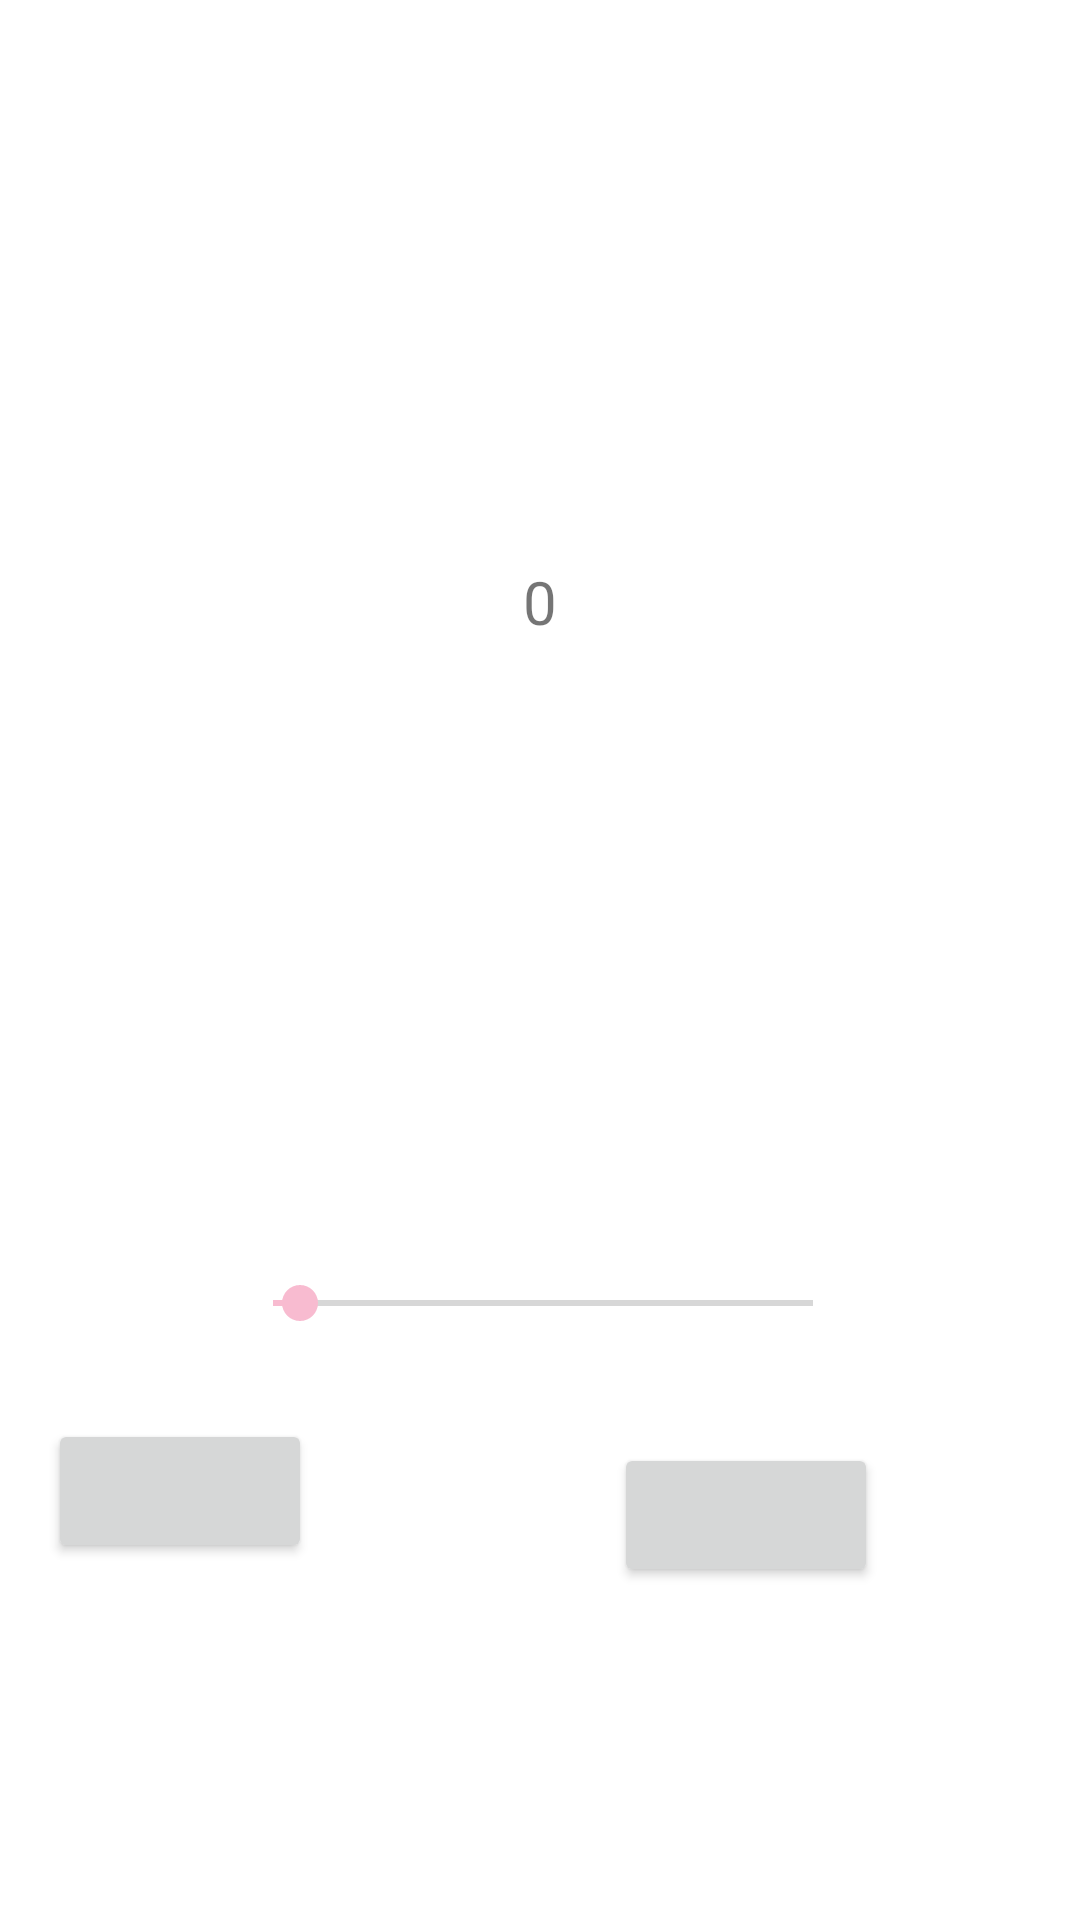

This screen was rendered from an Android layout file. Write that file and the resources it references.
<!-- AndroidManifest.xml: application theme Theme.Kreaz -->
<!-- res/layout/add_to_cart_dialoge.xml -->
<?xml version="1.0" encoding="utf-8"?>
<androidx.constraintlayout.widget.ConstraintLayout xmlns:android="http://schemas.android.com/apk/res/android"
    xmlns:app="http://schemas.android.com/apk/res-auto"
    xmlns:tools="http://schemas.android.com/tools"
    android:layout_width="wrap_content"
    android:layout_height="wrap_content">


    <SeekBar
        android:id="@+id/itemsCountBar"
        android:layout_width="212dp"
        android:layout_height="69dp"
        android:max="20"
        android:min="0"
        android:progress="1"
        app:layout_constraintBottom_toBottomOf="parent"
        app:layout_constraintEnd_toEndOf="parent"
        app:layout_constraintHorizontal_bias="0.507"
        app:layout_constraintStart_toStartOf="parent"
        app:layout_constraintTop_toBottomOf="@+id/itemCountShow" />

    <Button
        android:id="@+id/minus"
        android:layout_width="wrap_content"
        android:layout_height="wrap_content"
        android:layout_marginStart="16dp"
        android:layout_marginTop="4dp"
        android:layout_marginEnd="18dp"
        app:icon="@android:drawable/arrow_down_float"
        app:layout_constraintBottom_toBottomOf="parent"
        app:layout_constraintEnd_toStartOf="@+id/itemsCountBar"
        app:layout_constraintHorizontal_bias="0.0"
        app:layout_constraintStart_toStartOf="parent"
        app:layout_constraintTop_toBottomOf="@+id/itemsCountBar"
        app:layout_constraintVertical_bias="0.0" />

    <Button
        android:id="@+id/add"
        android:layout_width="wrap_content"
        android:layout_height="wrap_content"
        android:layout_marginTop="12dp"
        android:layout_marginEnd="64dp"
        app:icon="@android:drawable/arrow_up_float"
        app:layout_constraintBottom_toBottomOf="parent"
        app:layout_constraintEnd_toEndOf="parent"
        app:layout_constraintHorizontal_bias="0.967"
        app:layout_constraintStart_toEndOf="@+id/minus"
        app:layout_constraintTop_toBottomOf="@+id/itemsCountBar"
        app:layout_constraintVertical_bias="0.0" />

    <TextView
        android:id="@+id/itemCountShow"
        android:layout_width="209dp"
        android:layout_height="42dp"
        android:layout_marginTop="16dp"
        android:ems="10"
        android:text="0"
        android:textAlignment="center"
        android:textSize="20sp"
        app:layout_constraintBottom_toTopOf="@+id/itemsCountBar"
        app:layout_constraintEnd_toEndOf="parent"
        app:layout_constraintStart_toStartOf="parent"
        app:layout_constraintTop_toTopOf="parent" />
</androidx.constraintlayout.widget.ConstraintLayout>
<!-- resources referenced by this layout -->
<resources>
  <style name="Theme.Kreaz" parent="Theme.MaterialComponents.DayNight.DarkActionBar">
          
          <item name="colorPrimary">@color/primaryColor</item>
          <item name="colorPrimaryVariant">@color/primaryLightColor</item>
          <item name="colorOnPrimary">@color/primaryDarkColor</item>
          
          <item name="colorSecondary">@color/secondaryColor</item>
          <item name="colorSecondaryVariant">@color/secondaryLightColor</item>
          <item name="colorOnSecondary">@color/secondaryDarkColor</item>
          
          <item name="android:statusBarColor" tools:targetApi="l">?attr/colorPrimaryVariant</item>
          
      </style>
  <color name="primaryColor">#f25177</color>
  <color name="primaryLightColor">#ff85a6</color>
  <color name="primaryDarkColor">#ba0f4c</color>
  <color name="secondaryColor">#f8bbd0</color>
  <color name="secondaryLightColor">#ffeeff</color>
  <color name="secondaryDarkColor">#c48b9f</color>
</resources>
